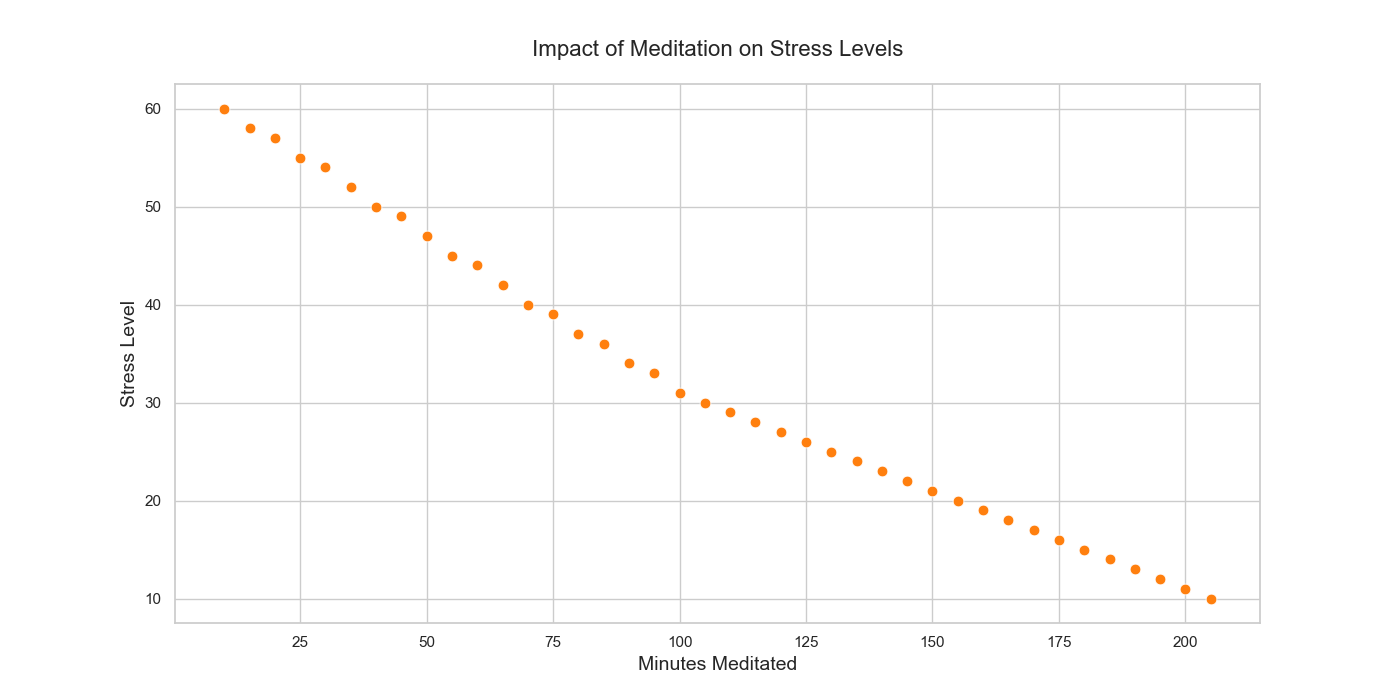

Values plotted in this chart, from the file beside it:
StudentID, MinutesMeditated, StressLevel
1, 10, 60
2, 15, 58
3, 20, 57
4, 25, 55
5, 30, 54
6, 35, 52
7, 40, 50
8, 45, 49
9, 50, 47
10, 55, 45
11, 60, 44
12, 65, 42
13, 70, 40
14, 75, 39
15, 80, 37
16, 85, 36
17, 90, 34
18, 95, 33
19, 100, 31
20, 105, 30
21, 110, 29
22, 115, 28
23, 120, 27
24, 125, 26
25, 130, 25
26, 135, 24
27, 140, 23
28, 145, 22
29, 150, 21
30, 155, 20
31, 160, 19
32, 165, 18
33, 170, 17
34, 175, 16
35, 180, 15
36, 185, 14
37, 190, 13
38, 195, 12
39, 200, 11
40, 205, 10
